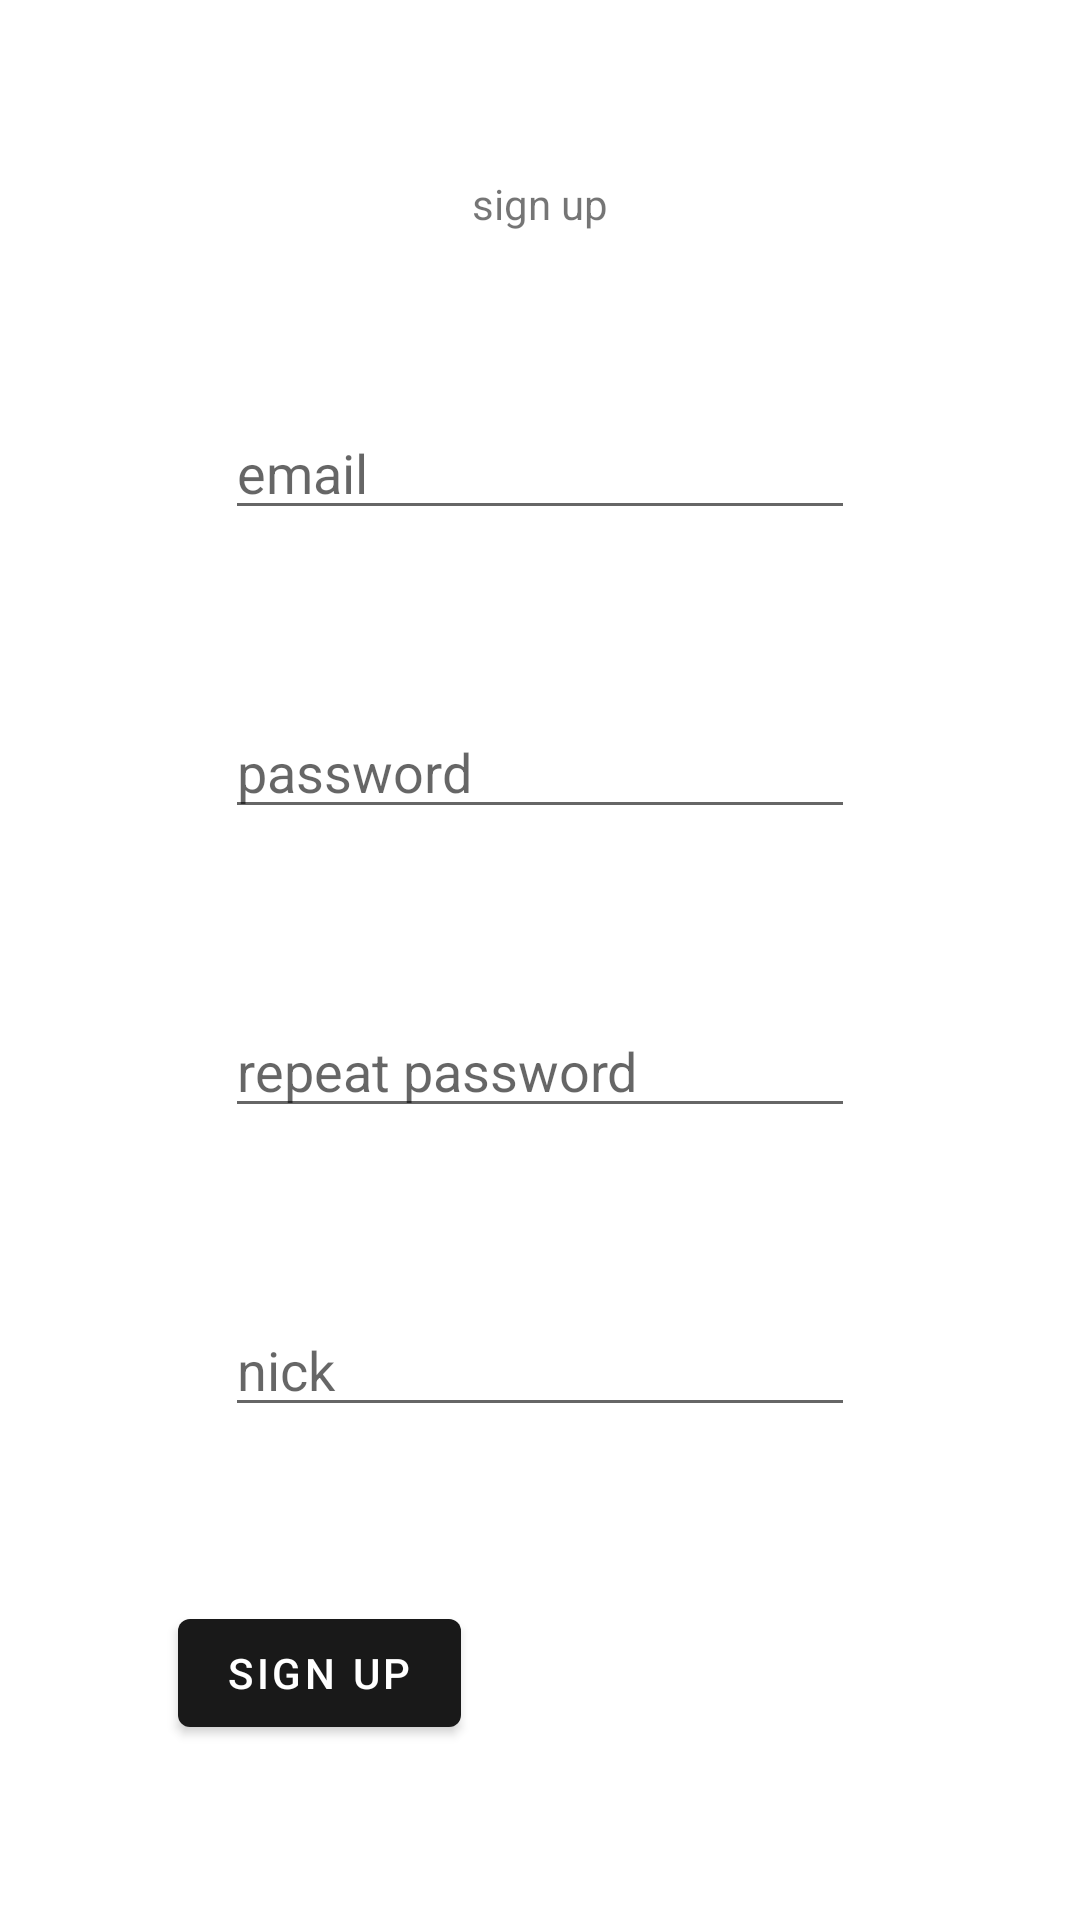

The Android layout XML behind this screen, and the referenced resources:
<!-- AndroidManifest.xml: application theme Theme.NewsReader.NoActionBar -->
<!-- res/layout/activity_register.xml -->
<?xml version="1.0" encoding="utf-8"?>
<androidx.constraintlayout.widget.ConstraintLayout xmlns:android="http://schemas.android.com/apk/res/android"
    xmlns:app="http://schemas.android.com/apk/res-auto"
    xmlns:tools="http://schemas.android.com/tools"
    android:layout_width="match_parent"
    android:layout_height="match_parent"
    tools:context=".LoginRegister.RegisterActivity">

    <TextView
        android:id="@+id/textViewRegActDescription"
        android:layout_width="wrap_content"
        android:layout_height="wrap_content"
        android:text="sign up"
        app:layout_constraintBottom_toTopOf="@+id/editTextActRegEmail"
        app:layout_constraintEnd_toEndOf="parent"
        app:layout_constraintHorizontal_bias="0.5"
        app:layout_constraintStart_toStartOf="parent"
        app:layout_constraintTop_toTopOf="parent" />

    <EditText
        android:id="@+id/editTextActRegEmail"
        android:layout_width="wrap_content"
        android:layout_height="wrap_content"
        android:ems="10"
        android:hint="email"
        android:inputType="textPersonName"
        app:layout_constraintBottom_toTopOf="@+id/editTextActRegPassword"
        app:layout_constraintEnd_toEndOf="parent"
        app:layout_constraintHorizontal_bias="0.5"
        app:layout_constraintStart_toStartOf="parent"
        app:layout_constraintTop_toBottomOf="@+id/textViewRegActDescription" />

    <EditText
        android:id="@+id/editTextActRegPassword"
        android:layout_width="wrap_content"
        android:layout_height="wrap_content"
        android:ems="10"
        android:hint="password"
        android:inputType="textPassword"
        app:layout_constraintBottom_toTopOf="@+id/editTextActRegPassword2"
        app:layout_constraintEnd_toEndOf="parent"
        app:layout_constraintHorizontal_bias="0.5"
        app:layout_constraintStart_toStartOf="parent"
        app:layout_constraintTop_toBottomOf="@+id/editTextActRegEmail" />

    <Button
        android:id="@+id/buttonRegActRegister"
        android:layout_width="wrap_content"
        android:layout_height="wrap_content"
        android:text="sign up"
        app:layout_constraintBottom_toBottomOf="parent"
        app:layout_constraintEnd_toStartOf="@+id/buttonRegActLogin"
        app:layout_constraintHorizontal_bias="0.5"
        app:layout_constraintStart_toStartOf="parent"
        app:layout_constraintTop_toBottomOf="@+id/editTextRegActNick" />

    <Button
        android:id="@+id/buttonRegActLogin"
        style="@style/Widget.AppCompat.Button.Borderless"
        android:layout_width="wrap_content"
        android:layout_height="wrap_content"
        android:text="login"
        app:layout_constraintBottom_toBottomOf="@+id/buttonRegActRegister"
        app:layout_constraintEnd_toEndOf="parent"
        app:layout_constraintHorizontal_bias="0.5"
        app:layout_constraintStart_toEndOf="@+id/buttonRegActRegister"
        app:layout_constraintTop_toTopOf="@+id/buttonRegActRegister" />

    <EditText
        android:id="@+id/editTextActRegPassword2"
        android:layout_width="wrap_content"
        android:layout_height="wrap_content"
        android:ems="10"
        android:hint="repeat password"
        android:inputType="textPassword"
        app:layout_constraintBottom_toTopOf="@+id/editTextRegActNick"
        app:layout_constraintEnd_toEndOf="parent"
        app:layout_constraintHorizontal_bias="0.5"
        app:layout_constraintStart_toStartOf="parent"
        app:layout_constraintTop_toBottomOf="@+id/editTextActRegPassword" />

    <EditText
        android:id="@+id/editTextRegActNick"
        android:layout_width="wrap_content"
        android:layout_height="wrap_content"
        android:ems="10"
        android:hint="nick"
        android:inputType="textPersonName"
        app:layout_constraintBottom_toTopOf="@+id/buttonRegActRegister"
        app:layout_constraintEnd_toEndOf="parent"
        app:layout_constraintHorizontal_bias="0.5"
        app:layout_constraintStart_toStartOf="parent"
        app:layout_constraintTop_toBottomOf="@+id/editTextActRegPassword2" />
</androidx.constraintlayout.widget.ConstraintLayout>
<!-- resources referenced by this layout -->
<resources>
  <style name="Theme.NewsReader.NoActionBar" parent="Theme.MaterialComponents.DayNight.NoActionBar">
          
          <item name="colorPrimary">#191919</item>
          <item name="colorPrimaryVariant">@color/dark_grey</item>
          <item name="colorOnPrimary">@color/white</item>
          
          <item name="colorSecondary">@color/teal_200</item>
          <item name="colorSecondaryVariant">@color/teal_700</item>
          <item name="colorOnSecondary">@color/black</item>
          
          <item name="android:statusBarColor" tools:targetApi="l">?attr/colorPrimaryVariant</item>
          
      </style>
  <color name="dark_grey">#3E3E3E</color>
  <color name="white">#FFFFFFFF</color>
  <color name="teal_200">#FF03DAC5</color>
  <color name="teal_700">#FF018786</color>
  <color name="black">#FF000000</color>
</resources>
